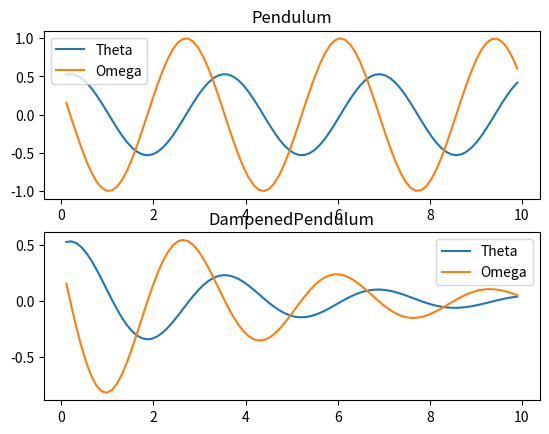

Python code for this plot:

import numpy as np
from scipy.integrate import solve_ivp


class Pendulum:
    def __init__(self,  L=1, M=1, g=9.81):
        '''
        Params:
        ------------
        L: int, float
            Lenght of the rod
            physical unit: meter: m
        M: int, float
            the mass of the pendulum
            physical unit: kilo grams: kg
        g: int, float
            gravitational acceleration, 9.81 standard on earth
            physical unit: meters/second**2: m/s**2
        '''
        self.L, self.M, self.g = L, M, g

    def __call__(self, t, y):
        '''
            Params:
            ------------
            t: int, float
                time point
            y: list, array, tuple
                ODE's

            Return:
            ------------
            RHS: tuple
        '''
        theta, omega = y
        dtheta = omega
        domega = -(self.g/self.L)*np.sin(theta)
        RHS = (dtheta, domega)
        return RHS

    @property
    def t(self):
        '''
        t: An array of the time mesh points  𝑡𝑖=𝑖Δ𝑡 .
        '''
        if hasattr(self, '_t'):
            return self._t
        else:
            raise Exception('t not calculated, run solve')

    @t.setter
    def t(self, t):
        self._t = t

    @property
    def theta(self):
        '''
        theta: An array of the pendulums position  𝜃𝑖=𝜃(𝑡𝑖) .
        '''
        if hasattr(self, '_theta'):
            return self._theta
        else:
            raise Exception('theta not calculated, run solve')

    @theta.setter
    def theta(self, theta):
        self._theta = theta

    @property
    def omega(self):
        '''
        omega: An array of the pendulums velocity  𝜔𝑖=𝜔(𝑡𝑖) .
        '''
        if hasattr(self, '_omega'):
            return self._omega
        else:
            raise Exception('omega not calculated, run solve')

    @omega.setter
    def omega(self, omega):
        self._omega = omega

    @property
    def x(self):
        return self.L * np.sin(self.theta)

    @property
    def y(self):
        return - self.L*np.cos(self.theta)

    @property
    def potential(self):
        return self.M*self.g*(self.y+self.L)

    @property
    def vx(self):
        return np.gradient(self.x, self.t)
        # raise NotImplementedError

    @property
    def vy(self):
        return np.gradient(self.y, self.t)
        # raise NotImplementedError

    @property
    def kinetic(self):
        M, norm = self.M, self._norm
        return (1/2)*M*(self.vx**2 + self.vy**2)
        # raise NotImplementedError

    @property
    def _norm(self):
        return np.linalg.norm((self.vx, self.vy))

    def solve(self, y0, T, dt, angles='rad'):
        '''
            method that uses solve_ivp to solve the equations of motions on the range  𝑡∈(0,𝑇]

            Params:
            ----------
            y0: tuple, list: int, float
                start values
            T: int, float
                stop time point
            dt: int, float
                delta time value
            angles: str
            choose coordinates between radians(deg) and radians(rad)

        '''
        if angles == 'deg':
            y0 = self._deg_to_rad(y0)

        # self.t = np.arange(dt, T, dt)
        t = np.arange(dt, T, dt)

        sol = solve_ivp(self, [dt, T], y0, t_eval=t)
        self.theta = sol.y[0]
        self.omega = sol.y[1]
        self.t = sol.t
        # print(self.theta, self.omega, self.t)
        # print(y)

    def _deg_to_rad(self, deg):
        return np.radians(deg)


class DampenedPendulum(Pendulum):
    def __init__(self,B, L=1, M=1, g=9.81):
        super().__init__(L=L, M=M, g=g)
        self.B = B

    def __call__(self, t, y):
        '''
            Params:
            ------------
            t: int, float
                time point
            y: list, array, tuple
                ODE's
            Return:
            ------------
            RHS: tuple
        '''
        theta, omega = y
        dtheta = omega
        domega = -(self.g/self.L)*np.sin(theta) - (self.B/self.M)*omega
        RHS = (dtheta, domega)
        return RHS


if __name__ == "__main__":
    import matplotlib.pyplot as plt
    fig, axs =plt.subplots(2,1)

    # Exercise 2e) Example use¶
    L = 2.7
    omega0 = 0.15
    theta0 = np.pi/6
    pendulum = Pendulum(L=L)
    y0 = (theta0, omega0)
    dt, T = 0.11, 10
    pendulum.solve(y0, T, dt)
    theta, omega, t = pendulum.theta, pendulum.omega, pendulum.t
    # K = pendulum.kinetic
    K = [pendulum.kinetic for i in t]


    axs[0].set_title('Pendulum')
    axs[0].plot(t, theta, label= 'Theta')
    axs[0].plot(t, omega, label='Omega')
    # axs[0].plot(t, K, label="K")
    axs[0].legend()

    # Exercise 2f) A Dampened Pendulum
    B = 0.5
    L = 2.7
    omega0 = 0.15
    theta0 = np.pi/6
    dampened_pendulum = DampenedPendulum(B=B ,L=L)
    y0 = (theta0, omega0)
    dt, T = 0.11, 10
    dampened_pendulum.solve(y0, T, dt)
    theta, omega, t = dampened_pendulum.theta, dampened_pendulum.omega, dampened_pendulum.t
    # K = pendulum.kinetic
    K = [dampened_pendulum.kinetic for i in t]


    axs[1].set_title("DampenedPendulum")
    axs[1].plot(dampened_pendulum.t, dampened_pendulum.theta, label= 'Theta')
    axs[1].plot(dampened_pendulum.t, dampened_pendulum.omega, label='Omega')
    # axs[1].plot(dampened_pendulum.t, K, label="K")
    axs[1].legend()

    
    plt.show()
    
